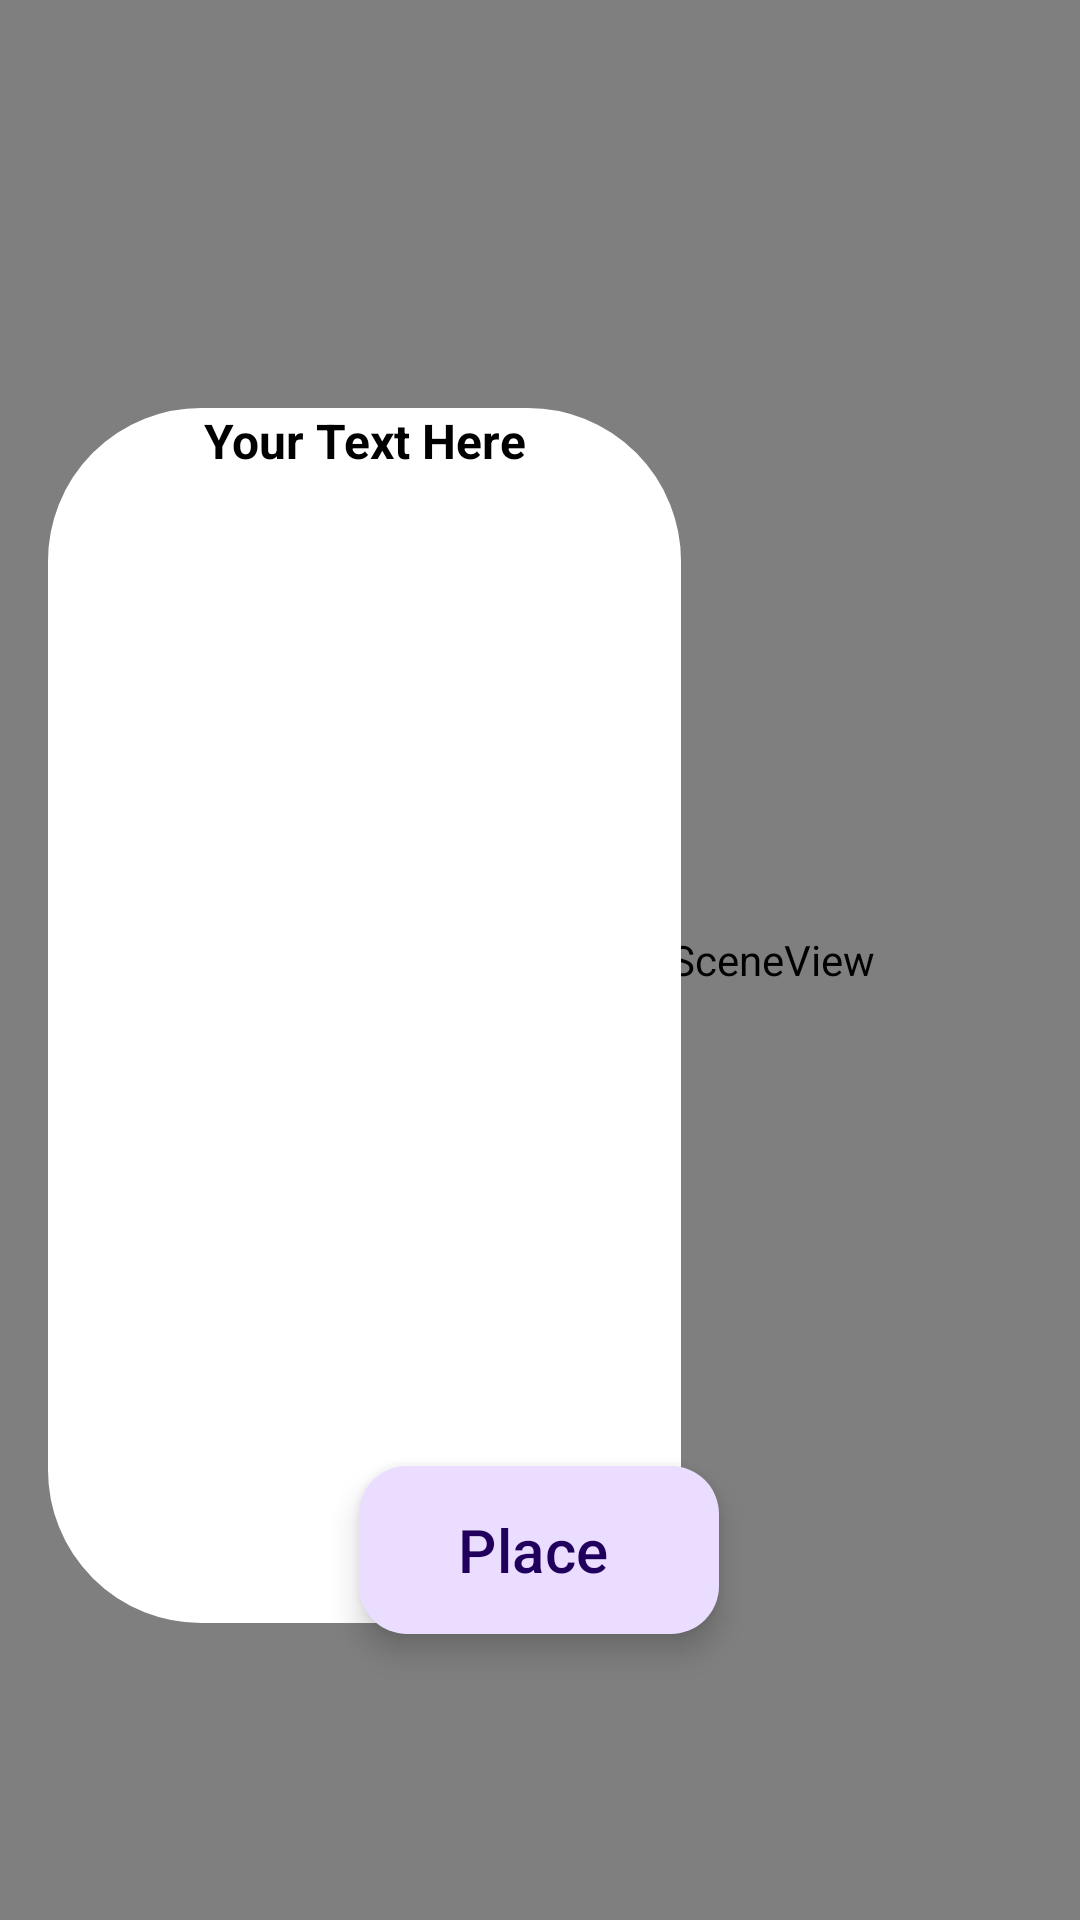

Write the Android layout XML for this screen, with the resource values it uses.
<!-- AndroidManifest.xml: application theme Theme.BeyondAR -->
<!-- res/layout/activity_ar_result.xml -->
<?xml version="1.0" encoding="utf-8"?>
<androidx.constraintlayout.widget.ConstraintLayout xmlns:android="http://schemas.android.com/apk/res/android"
    xmlns:app="http://schemas.android.com/apk/res-auto"
    xmlns:tools="http://schemas.android.com/tools"
    android:id="@+id/main"
    android:layout_width="match_parent"
    android:layout_height="match_parent"
    tools:context=".AR_Result">

    <io.github.sceneview.ar.ArSceneView
        android:id="@+id/sceneView"
        android:layout_width="match_parent"
        android:layout_height="match_parent" />

    <com.google.android.material.floatingactionbutton.ExtendedFloatingActionButton
        android:id="@+id/place"
        android:layout_width="wrap_content"
        android:layout_height="wrap_content"
        app:layout_constraintBottom_toBottomOf="parent"
        android:text="Place"
        android:textAlignment="center"
        android:textSize="20sp"
        app:layout_constraintEnd_toEndOf="parent"
        app:layout_constraintHorizontal_bias="0.498"
        app:layout_constraintStart_toStartOf="@+id/sceneView"
        app:layout_constraintTop_toTopOf="parent"
        app:layout_constraintVertical_bias="0.837" />

    

    

    <TextView
        android:id="@+id/floatingTextView"
        android:layout_width="211dp"
        android:layout_height="405dp"
        android:layout_marginStart="16dp"
        android:layout_marginTop="136dp"
        android:background="@drawable/round_bg"
        android:backgroundTint="@color/white"
        android:text="Your Text Here"
        android:textAlignment="center"
        android:textColor="@android:color/black"
        android:textSize="16sp"
        app:layout_constraintStart_toStartOf="parent"
        app:layout_constraintTop_toTopOf="parent"
        android:textStyle="bold"/>

    <TextView
        android:id="@+id/textViewResult"
        android:layout_width="wrap_content"
        android:layout_height="wrap_content"
        android:layout_marginStart="16dp"
        android:layout_marginTop="16dp"
        android:text=""
        app:layout_constraintStart_toStartOf="parent"
        app:layout_constraintTop_toTopOf="parent" />

</androidx.constraintlayout.widget.ConstraintLayout>
<!-- resources referenced by this layout -->
<resources>
  <!-- drawable round_bg (drawable) -->
  <shape xmlns:android="http://schemas.android.com/apk/res/android"
      android:shape="rectangle">
      <corners android:radius="50dp" /> 
      <stroke
          android:width="2dp"
          android:color="@android:color/black" /> 
  </shape>
  <style name="Theme.BeyondAR" parent="Base.Theme.BeyondAR" />
  <style name="Base.Theme.BeyondAR" parent="Theme.Material3.DayNight.NoActionBar">
          
          
      </style>
  <!-- not gathered from this repository: default colours our renderer supplied (Android Studio template values) -->
  <color name="white">#FFFFFFFF</color>
</resources>
